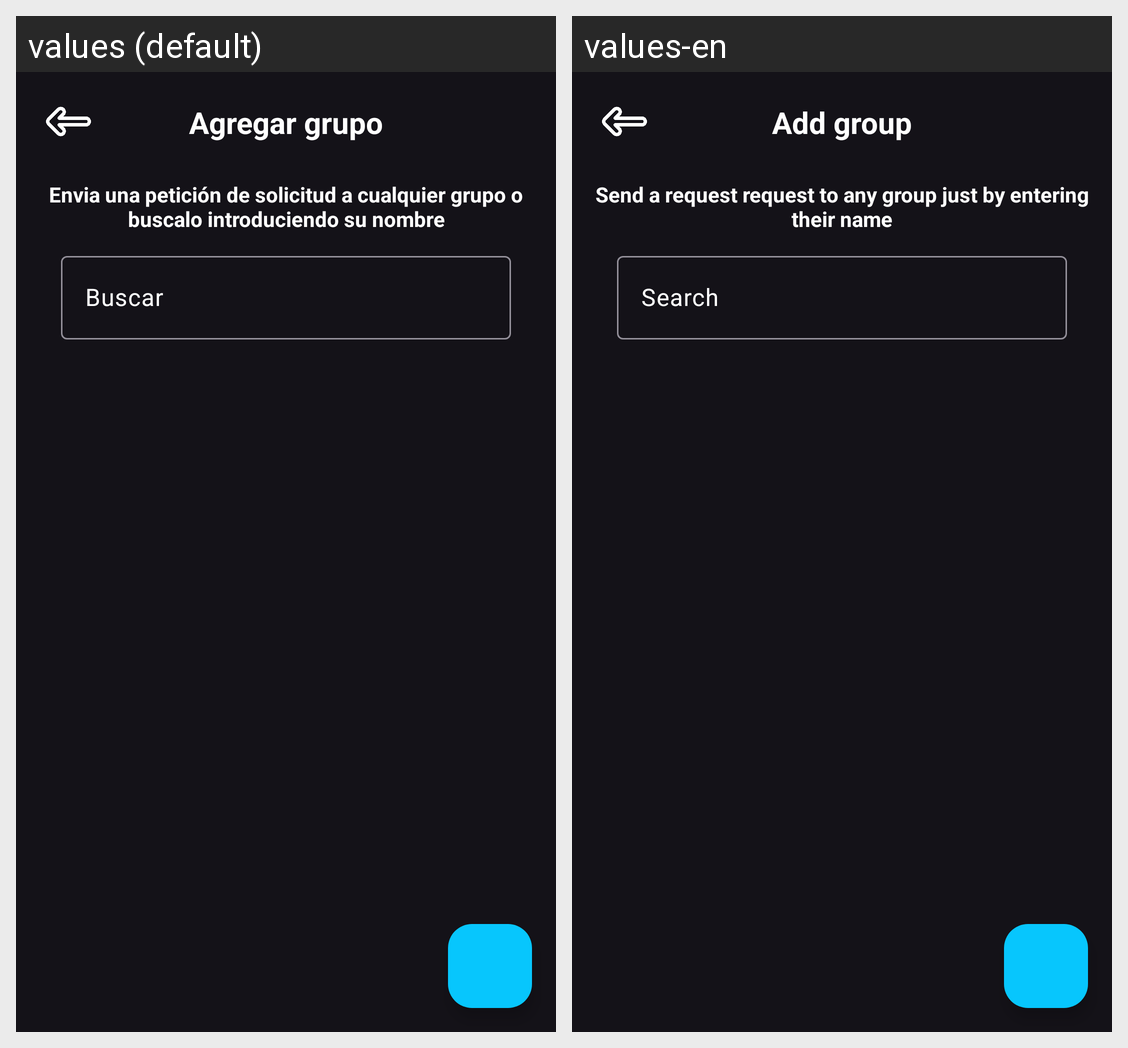

The Android screen above is rendered under two locales of the same app. Produce the string resources it draws, with the default and per-locale values.
Android screen res/layout/activity_menu_agregar_grupo.xml rendered under 2 locales, left to right: values (default), values-en. Device: Nexus 5 (rendered at 1080×1920; each locale shown at half size, 540×960, under a caption strip naming it); theme Base.Theme.Sora.
Strings drawn on this screen, with the default value and each locale's value (text and hints the layout hard-codes, and strings that could not be matched under every locale, appear in the picture but are not listed):

agregarGrupo
  values: Agregar grupo
  values-en: Add group

comoAgregarGrupo
  values: Envia una petición de solicitud a cualquier grupo o buscalo introduciendo su nombre
  values-en: Send a request request to any group just by entering their name
